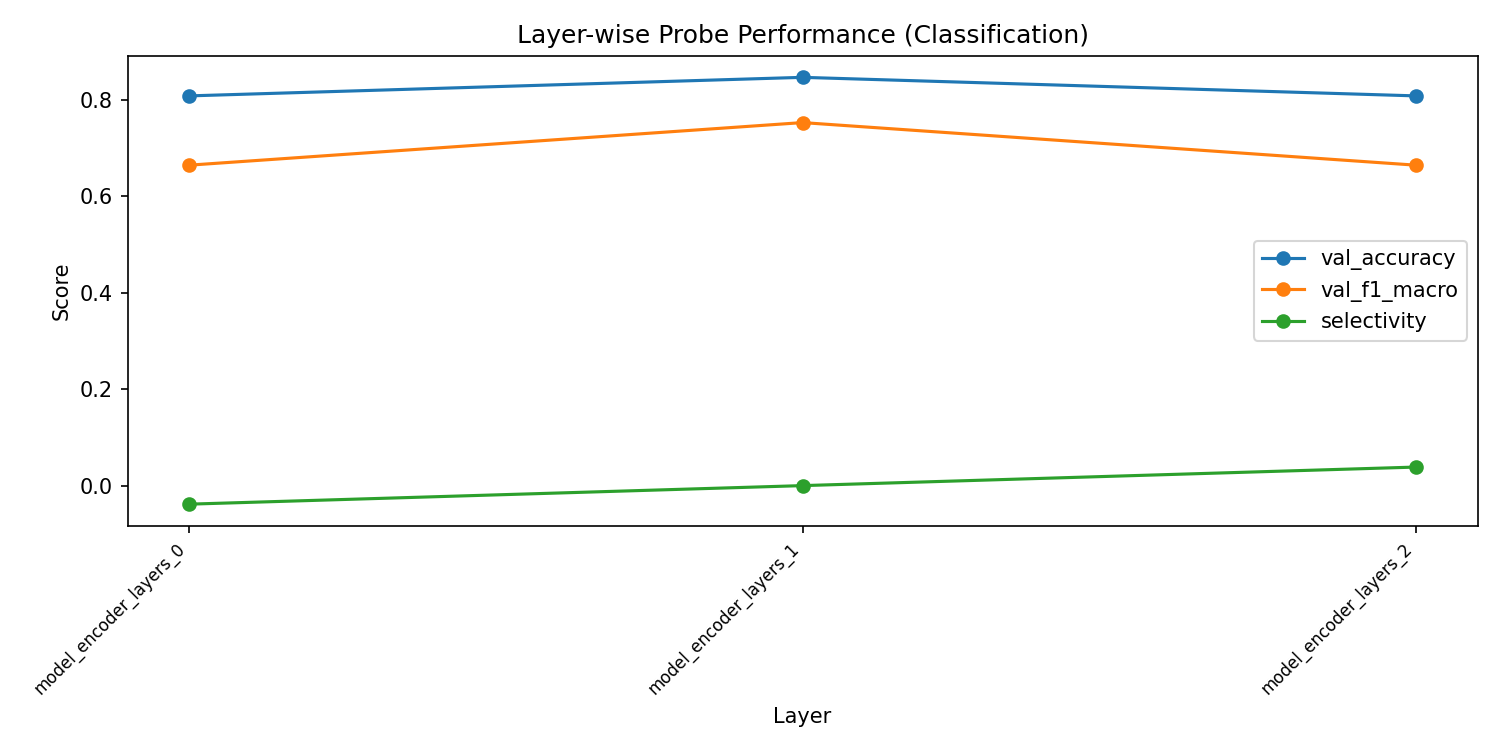

The data file committed next to this chart (first rows):
layer, val_accuracy, val_f1_macro, val_f1_weighted, train_loss, selectivity
model_encoder_layers_0, 0.8077, 0.6641, 0.7655, 0.1988, -0.03846
model_encoder_layers_1, 0.8462, 0.7524, 0.8227, 0.1083, 0.0
model_encoder_layers_2, 0.8077, 0.6641, 0.7655, 0.0664, 0.03846
